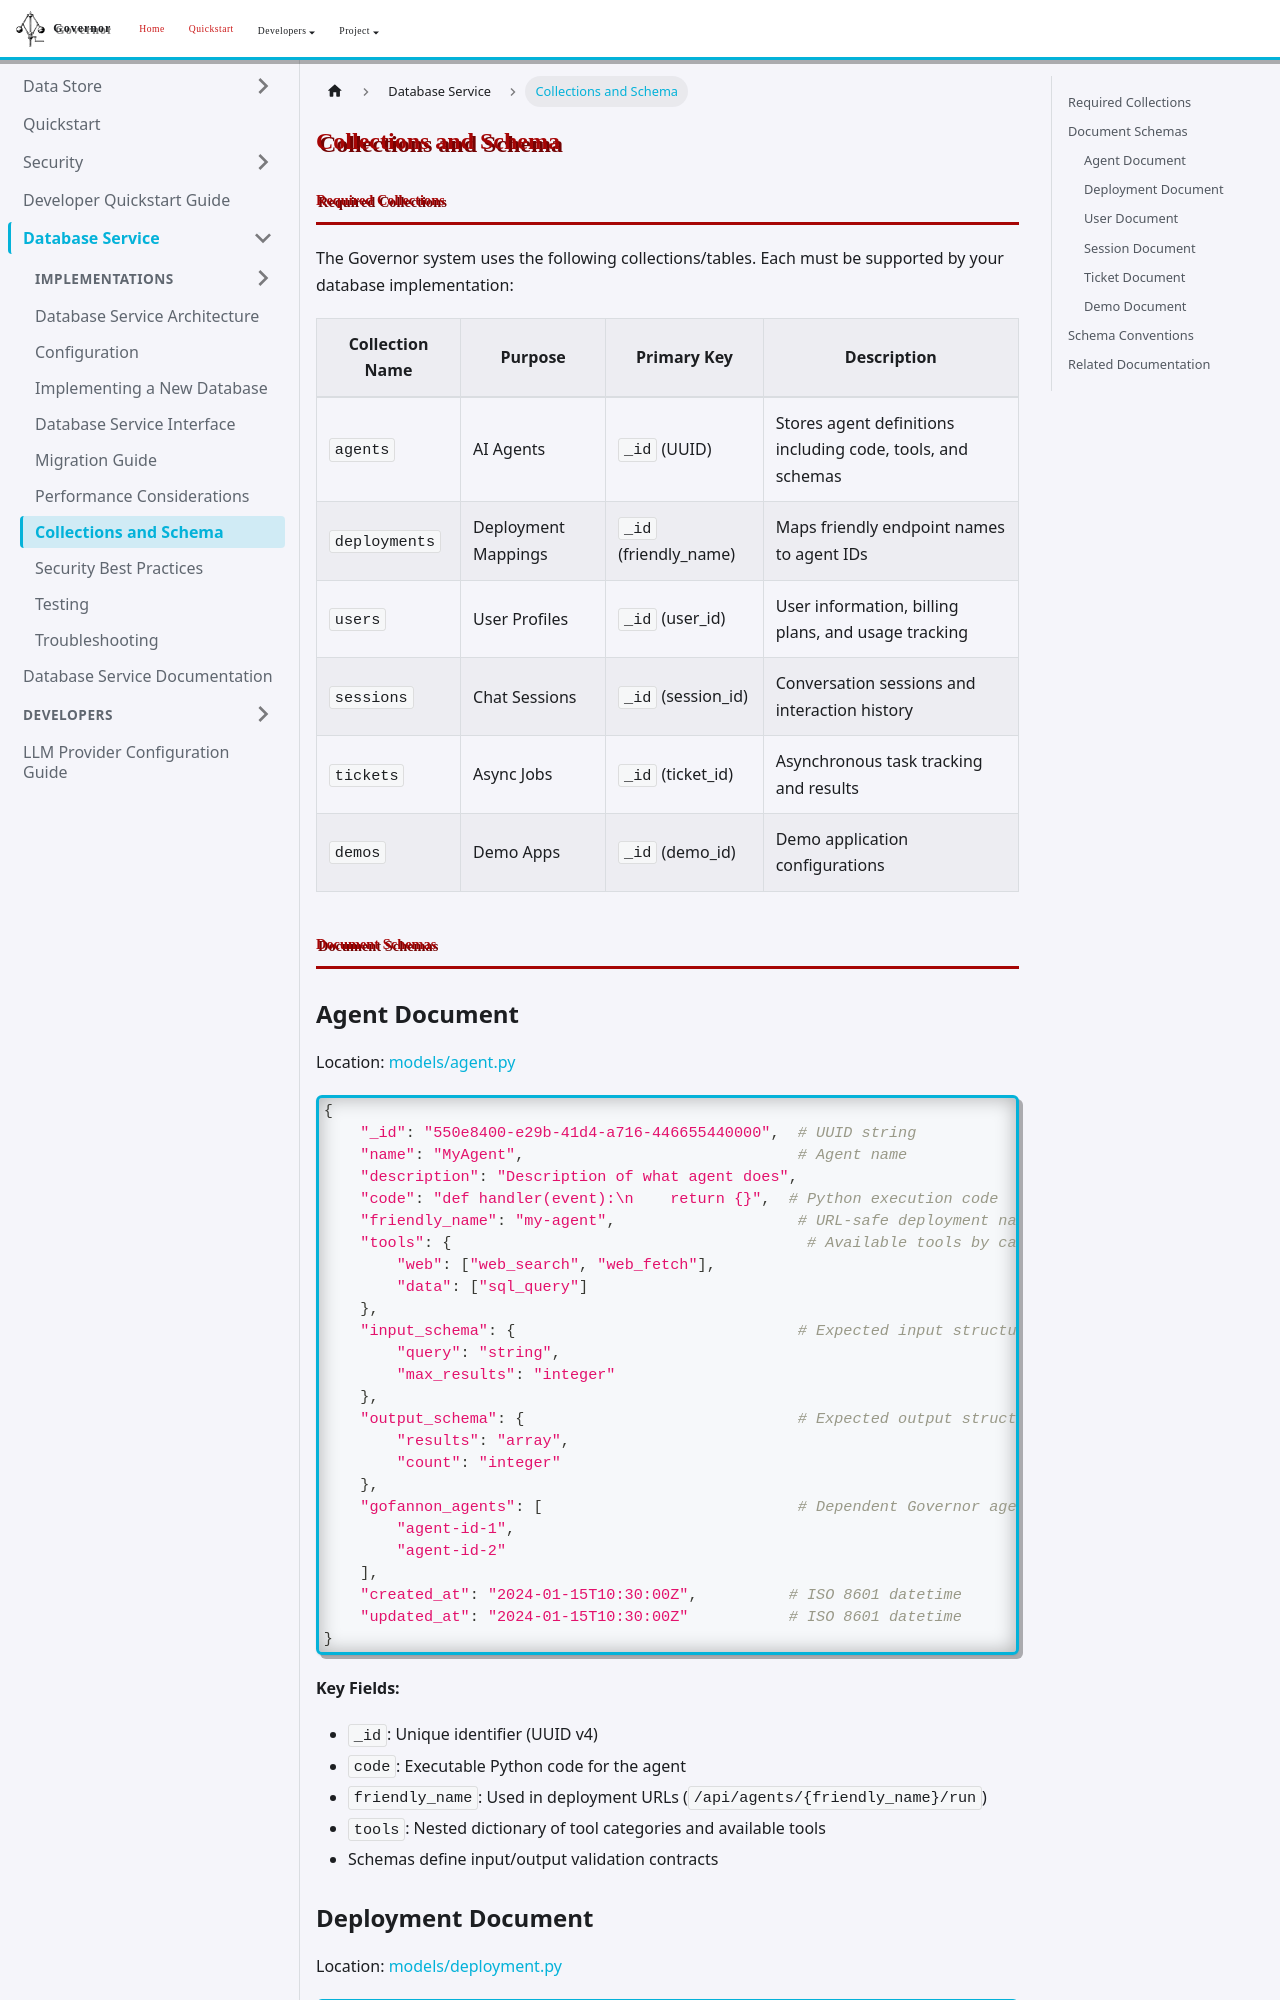

repository: apache/rai-governor · page: docs/database-service/schema/index.html · generator: docusaurus

# Collections and Schema

## Required Collections

The Governor system uses the following collections/tables. Each must be supported by your database implementation:

| Collection Name | Purpose | Primary Key | Description |
|-----------------|---------|-------------|-------------|
| `agents` | AI Agents | `_id` (UUID) | Stores agent definitions including code, tools, and schemas |
| `deployments` | Deployment Mappings | `_id` (friendly_name) | Maps friendly endpoint names to agent IDs |
| `users` | User Profiles | `_id` (user_id) | User information, billing plans, and usage tracking |
| `sessions` | Chat Sessions | `_id` (session_id) | Conversation sessions and interaction history |
| `tickets` | Async Jobs | `_id` (ticket_id) | Asynchronous task tracking and results |
| `demos` | Demo Apps | `_id` (demo_id) | Demo application configurations |

## Document Schemas

### Agent Document

Location: [models/agent.py](../../../webapp/packages/api/user-service/models/agent.py)

```python
{
    "_id": "550e8400-e29b-41d4-a716-446655440000",  # UUID string
    "name": "MyAgent",                              # Agent name
    "description": "Description of what agent does",
    "code": "def handler(event):\n    return {}",  # Python execution code
    "friendly_name": "my-agent",                    # URL-safe deployment name
    "tools": {                                       # Available tools by category
        "web": ["web_search", "web_fetch"],
        "data": ["sql_query"]
    },
    "input_schema": {                               # Expected input structure
        "query": "string",
        "max_results": "integer"
    },
    "output_schema": {                              # Expected output structure
        "results": "array",
        "count": "integer"
    },
    "gofannon_agents": [                            # Dependent Governor agents
        "agent-id-1",
        "agent-id-2"
    ],
    "created_at": "2024-01-15T10:30:00Z",          # ISO 8601 datetime
    "updated_at": "2024-01-15T10:30:00Z"           # ISO 8601 datetime
}
```

**Key Fields:**
- `_id`: Unique identifier (UUID v4)
- `code`: Executable Python code for the agent
- `friendly_name`: Used in deployment URLs (`/api/agents/{friendly_name}/run`)
- `tools`: Nested dictionary of tool categories and available tools
- Schemas define input/output validation contracts
